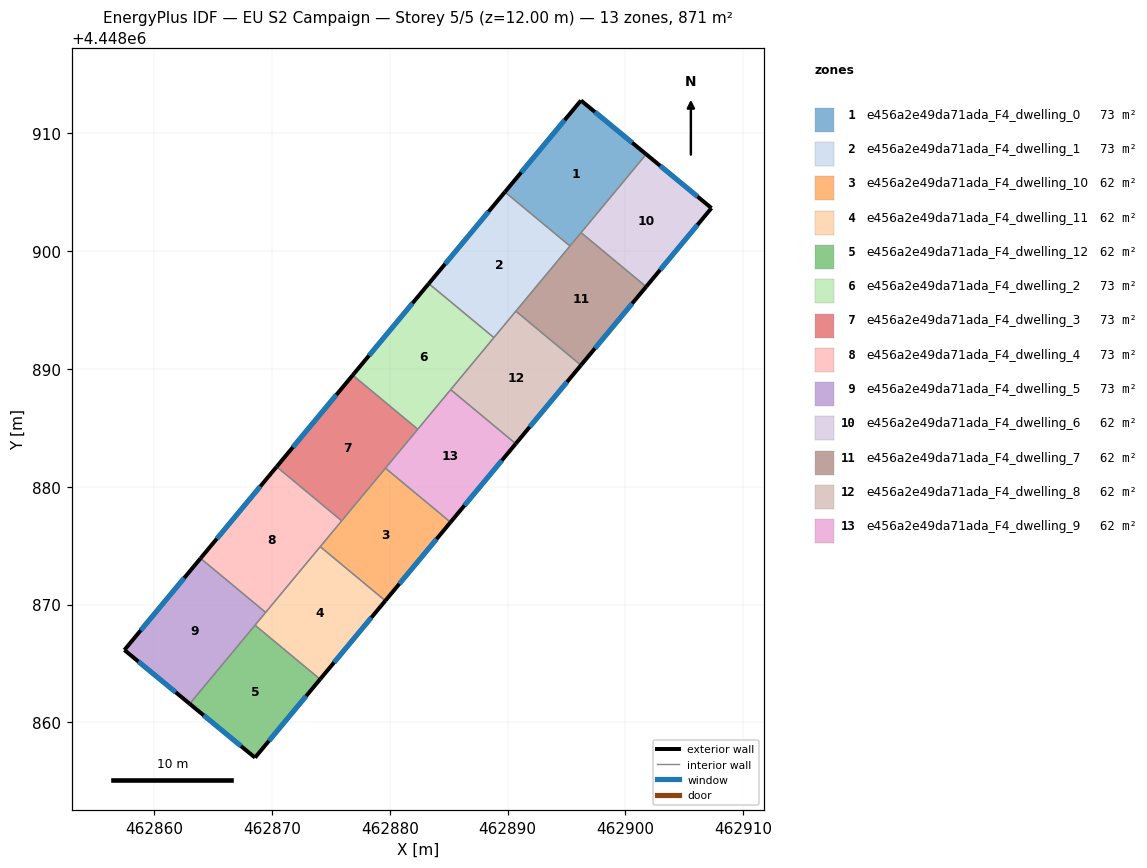
=== STOREY PLAN SPEC (per zone: floor XY polygon, exterior-wall plan segments, windows/doors) ===
zone 1: e456a2e49da71ada_F4_dwelling_0  (72.6 m²)
  floor: (462901.76, 4448908.22) (462895.29, 4448900.43) (462889.77, 4448905.02) (462896.22, 4448912.79)
  exterior wall: (462901.76, 4448908.22) – (462896.22, 4448912.79)  [7.2 m]
    window: (462900.57, 4448909.20) – (462897.41, 4448911.81)  [7.0 m²]
  exterior wall: (462896.22, 4448912.79) – (462889.77, 4448905.02)  [10.1 m]
    window: (462894.84, 4448911.13) – (462891.15, 4448906.68)  [9.9 m²]
  interior walls: 3
zone 2: e456a2e49da71ada_F4_dwelling_1  (72.6 m²)
  floor: (462895.29, 4448900.43) (462888.83, 4448892.66) (462883.31, 4448897.24) (462889.77, 4448905.02)
  exterior wall: (462889.77, 4448905.02) – (462883.31, 4448897.24)  [10.1 m]
    window: (462888.38, 4448903.36) – (462884.69, 4448898.91)  [9.9 m²]
  interior walls: 4
zone 3: e456a2e49da71ada_F4_dwelling_10  (62.2 m²)
  floor: (462885.15, 4448876.99) (462879.62, 4448870.32) (462874.09, 4448874.91) (462879.63, 4448881.58)
  exterior wall: (462879.62, 4448870.32) – (462885.15, 4448876.99)  [8.7 m]
    window: (462880.80, 4448871.75) – (462883.97, 4448875.56)  [8.5 m²]
  interior walls: 4
zone 4: e456a2e49da71ada_F4_dwelling_11  (62.2 m²)
  floor: (462879.62, 4448870.32) (462874.08, 4448863.66) (462868.56, 4448868.25) (462874.09, 4448874.91)
  exterior wall: (462874.08, 4448863.66) – (462879.62, 4448870.32)  [8.7 m]
    window: (462875.27, 4448865.08) – (462878.43, 4448868.89)  [8.5 m²]
  interior walls: 4
zone 5: e456a2e49da71ada_F4_dwelling_12  (62.2 m²)
  floor: (462874.08, 4448863.66) (462868.55, 4448857.00) (462863.01, 4448861.57) (462868.56, 4448868.25)
  exterior wall: (462868.55, 4448857.00) – (462874.08, 4448863.66)  [8.6 m]
    window: (462869.74, 4448858.43) – (462872.90, 4448862.23)  [8.5 m²]
  exterior wall: (462863.01, 4448861.57) – (462868.55, 4448857.00)  [7.2 m]
    window: (462864.20, 4448860.59) – (462867.37, 4448857.98)  [7.0 m²]
  interior walls: 2
zone 6: e456a2e49da71ada_F4_dwelling_2  (72.6 m²)
  floor: (462888.83, 4448892.66) (462882.37, 4448884.88) (462876.85, 4448889.47) (462883.31, 4448897.24)
  exterior wall: (462883.31, 4448897.24) – (462876.85, 4448889.47)  [10.1 m]
    window: (462881.92, 4448895.58) – (462878.23, 4448891.13)  [9.9 m²]
  interior walls: 4
zone 7: e456a2e49da71ada_F4_dwelling_3  (72.6 m²)
  floor: (462882.37, 4448884.88) (462875.91, 4448877.11) (462870.39, 4448881.70) (462876.85, 4448889.47)
  exterior wall: (462876.85, 4448889.47) – (462870.39, 4448881.70)  [10.1 m]
    window: (462875.46, 4448887.80) – (462871.77, 4448883.36)  [9.9 m²]
  interior walls: 4
zone 8: e456a2e49da71ada_F4_dwelling_4  (72.6 m²)
  floor: (462875.91, 4448877.11) (462869.46, 4448869.33) (462863.93, 4448873.92) (462870.39, 4448881.70)
  exterior wall: (462870.39, 4448881.70) – (462863.93, 4448873.92)  [10.1 m]
    window: (462869.01, 4448880.03) – (462865.31, 4448875.59)  [9.9 m²]
  interior walls: 4
zone 9: e456a2e49da71ada_F4_dwelling_5  (72.6 m²)
  floor: (462869.46, 4448869.33) (462863.01, 4448861.57) (462857.47, 4448866.14) (462863.93, 4448873.92)
  exterior wall: (462857.47, 4448866.14) – (462863.01, 4448861.57)  [7.2 m]
    window: (462858.65, 4448865.16) – (462861.82, 4448862.55)  [7.0 m²]
  exterior wall: (462863.93, 4448873.92) – (462857.47, 4448866.14)  [10.1 m]
    window: (462862.55, 4448872.25) – (462858.85, 4448867.81)  [9.9 m²]
  interior walls: 3
zone 10: e456a2e49da71ada_F4_dwelling_6  (62.2 m²)
  floor: (462907.30, 4448903.66) (462901.76, 4448896.98) (462896.23, 4448901.57) (462901.76, 4448908.22)
  exterior wall: (462907.30, 4448903.66) – (462901.76, 4448908.22)  [7.2 m]
    window: (462906.12, 4448904.63) – (462902.95, 4448907.25)  [7.0 m²]
  exterior wall: (462901.76, 4448896.98) – (462907.30, 4448903.66)  [8.7 m]
    window: (462902.95, 4448898.41) – (462906.12, 4448902.23)  [8.5 m²]
  interior walls: 2
zone 11: e456a2e49da71ada_F4_dwelling_7  (62.2 m²)
  floor: (462901.76, 4448896.98) (462896.22, 4448890.32) (462890.70, 4448894.91) (462896.23, 4448901.57)
  exterior wall: (462896.22, 4448890.32) – (462901.76, 4448896.98)  [8.7 m]
    window: (462897.41, 4448891.74) – (462900.57, 4448895.55)  [8.5 m²]
  interior walls: 4
zone 12: e456a2e49da71ada_F4_dwelling_8  (62.2 m²)
  floor: (462896.22, 4448890.32) (462890.69, 4448883.65) (462885.16, 4448888.24) (462890.70, 4448894.91)
  exterior wall: (462890.69, 4448883.65) – (462896.22, 4448890.32)  [8.7 m]
    window: (462891.87, 4448885.08) – (462895.04, 4448888.89)  [8.5 m²]
  interior walls: 4
zone 13: e456a2e49da71ada_F4_dwelling_9  (62.2 m²)
  floor: (462890.69, 4448883.65) (462885.15, 4448876.99) (462879.63, 4448881.58) (462885.16, 4448888.24)
  exterior wall: (462885.15, 4448876.99) – (462890.69, 4448883.65)  [8.7 m]
    window: (462886.34, 4448878.41) – (462889.50, 4448882.22)  [8.5 m²]
  interior walls: 4

=== DERIVED (storey summary) ===
Building: EU S2 Campaign
Storey: 5 of 5  (floor level z = 12.00 m)
Storey gross floor area: 871.1 m²
Zones on this storey: 13
  - e456a2e49da71ada_F4_dwelling_0: floor 72.6 m²; exterior wall 17.3 m (51.8 m²); 2 window(s) 16.9 m²; WWR 32.7%
  - e456a2e49da71ada_F4_dwelling_1: floor 72.6 m²; exterior wall 10.1 m (30.3 m²); 1 window(s) 9.9 m²; WWR 32.7%
  - e456a2e49da71ada_F4_dwelling_10: floor 62.2 m²; exterior wall 8.7 m (26.0 m²); 1 window(s) 8.5 m²; WWR 32.7%
  - e456a2e49da71ada_F4_dwelling_11: floor 62.2 m²; exterior wall 8.7 m (26.0 m²); 1 window(s) 8.5 m²; WWR 32.7%
  - e456a2e49da71ada_F4_dwelling_12: floor 62.2 m²; exterior wall 15.8 m (47.5 m²); 2 window(s) 15.5 m²; WWR 32.7%
  - e456a2e49da71ada_F4_dwelling_2: floor 72.6 m²; exterior wall 10.1 m (30.3 m²); 1 window(s) 9.9 m²; WWR 32.7%
  - e456a2e49da71ada_F4_dwelling_3: floor 72.6 m²; exterior wall 10.1 m (30.3 m²); 1 window(s) 9.9 m²; WWR 32.7%
  - e456a2e49da71ada_F4_dwelling_4: floor 72.6 m²; exterior wall 10.1 m (30.3 m²); 1 window(s) 9.9 m²; WWR 32.7%
  - e456a2e49da71ada_F4_dwelling_5: floor 72.6 m²; exterior wall 17.3 m (51.9 m²); 2 window(s) 17.0 m²; WWR 32.7%
  - e456a2e49da71ada_F4_dwelling_6: floor 62.2 m²; exterior wall 15.9 m (47.6 m²); 2 window(s) 15.5 m²; WWR 32.7%
  - e456a2e49da71ada_F4_dwelling_7: floor 62.2 m²; exterior wall 8.7 m (26.0 m²); 1 window(s) 8.5 m²; WWR 32.7%
  - e456a2e49da71ada_F4_dwelling_8: floor 62.2 m²; exterior wall 8.7 m (26.0 m²); 1 window(s) 8.5 m²; WWR 32.7%
  - e456a2e49da71ada_F4_dwelling_9: floor 62.2 m²; exterior wall 8.7 m (26.0 m²); 1 window(s) 8.5 m²; WWR 32.7%
Zone adjacency (shared interzone walls):
  - e456a2e49da71ada_F4_dwelling_0 ↔ e456a2e49da71ada_F4_dwelling_1
  - e456a2e49da71ada_F4_dwelling_0 ↔ e456a2e49da71ada_F4_dwelling_6
  - e456a2e49da71ada_F4_dwelling_0 ↔ e456a2e49da71ada_F4_dwelling_7
  - e456a2e49da71ada_F4_dwelling_1 ↔ e456a2e49da71ada_F4_dwelling_2
  - e456a2e49da71ada_F4_dwelling_1 ↔ e456a2e49da71ada_F4_dwelling_7
  - e456a2e49da71ada_F4_dwelling_1 ↔ e456a2e49da71ada_F4_dwelling_8
  - e456a2e49da71ada_F4_dwelling_10 ↔ e456a2e49da71ada_F4_dwelling_11
  - e456a2e49da71ada_F4_dwelling_10 ↔ e456a2e49da71ada_F4_dwelling_3
  - e456a2e49da71ada_F4_dwelling_10 ↔ e456a2e49da71ada_F4_dwelling_4
  - e456a2e49da71ada_F4_dwelling_10 ↔ e456a2e49da71ada_F4_dwelling_9
  - e456a2e49da71ada_F4_dwelling_11 ↔ e456a2e49da71ada_F4_dwelling_12
  - e456a2e49da71ada_F4_dwelling_11 ↔ e456a2e49da71ada_F4_dwelling_4
  - e456a2e49da71ada_F4_dwelling_11 ↔ e456a2e49da71ada_F4_dwelling_5
  - e456a2e49da71ada_F4_dwelling_12 ↔ e456a2e49da71ada_F4_dwelling_5
  - e456a2e49da71ada_F4_dwelling_2 ↔ e456a2e49da71ada_F4_dwelling_3
  - e456a2e49da71ada_F4_dwelling_2 ↔ e456a2e49da71ada_F4_dwelling_8
  - e456a2e49da71ada_F4_dwelling_2 ↔ e456a2e49da71ada_F4_dwelling_9
  - e456a2e49da71ada_F4_dwelling_3 ↔ e456a2e49da71ada_F4_dwelling_4
  - e456a2e49da71ada_F4_dwelling_3 ↔ e456a2e49da71ada_F4_dwelling_9
  - e456a2e49da71ada_F4_dwelling_4 ↔ e456a2e49da71ada_F4_dwelling_5
  - e456a2e49da71ada_F4_dwelling_6 ↔ e456a2e49da71ada_F4_dwelling_7
  - e456a2e49da71ada_F4_dwelling_7 ↔ e456a2e49da71ada_F4_dwelling_8
  - e456a2e49da71ada_F4_dwelling_8 ↔ e456a2e49da71ada_F4_dwelling_9